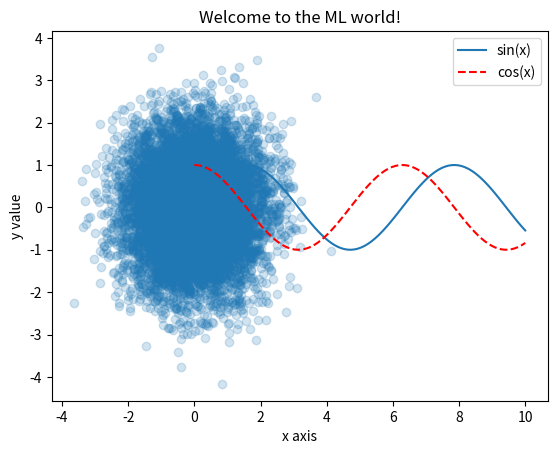

The script that saved this image:
#!/usr/bin/env python
# -*- coding: utf-8 -*-
import numpy as np
import matplotlib.pyplot as plt

x = np.linspace(0,10,100)
siny = np.sin(x)
cosy = np.cos(x)
# 折线图
plt.plot(x,siny,label='sin(x)')  # 折线图
plt.plot(x,cosy,color='r',linestyle='--',label='cos(x)')

plt.xlabel('x axis')
plt.ylabel('y value')
plt.legend() # 加上图示
plt.title('Welcome to the ML world!')

plt.show()

# 散点图
x1 = np.random.normal(0,1,10000)
y1 = np.random.normal(0,1,10000)
plt.scatter(x1,y1,alpha=0.2) # 透明度
plt.show()
